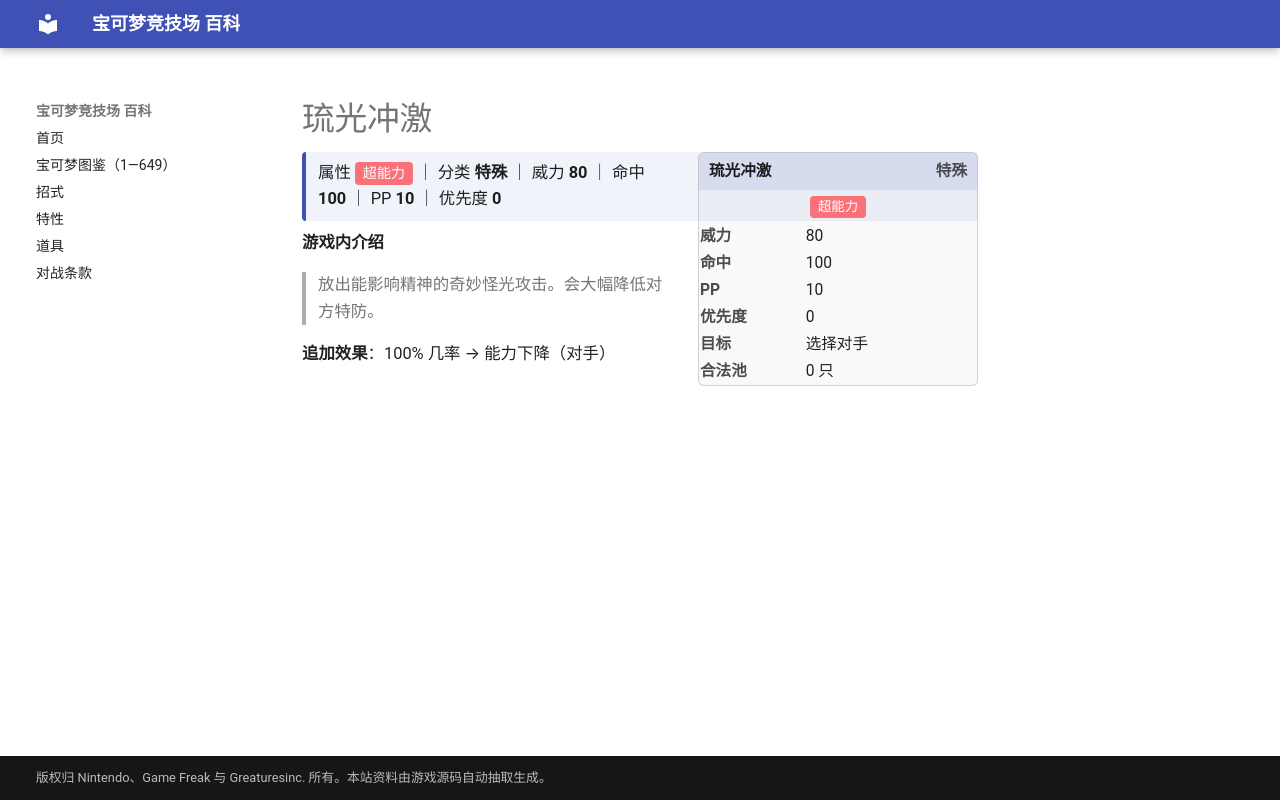

repository: nanmoboys/pkmn-arena-wiki · page: moves/琉光冲激/index.html · generator: mkdocs

# 琉光冲激

<div class="infobox">
<div class="ib-h"><span>琉光冲激</span><span class="ib-no">特殊</span></div>
<div class="ib-ty"><span class="tp" style="background:#FA7179">超能力</span></div>
<table class="ib-t"><tr><th>威力</th><td>80</td></tr><tr><th>命中</th><td>100</td></tr><tr><th>PP</th><td>10</td></tr><tr><th>优先度</th><td>0</td></tr><tr><th>目标</th><td>选择对手</td></tr><tr><th>合法池</th><td>0 只</td></tr></table></div>
<div class="head-stat">属性 <span class="tp" style="background:#FA7179">超能力</span> ｜ 分类 <b>特殊</b> ｜ 威力 <b>80</b> ｜ 命中 <b>100</b> ｜ PP <b>10</b> ｜ 优先度 <b>0</b></div>

**游戏内介绍**

> 放出能影响精神的奇妙怪光攻击。会大幅降低对方特防。

**追加效果**：100% 几率 → 能力下降（对手）
